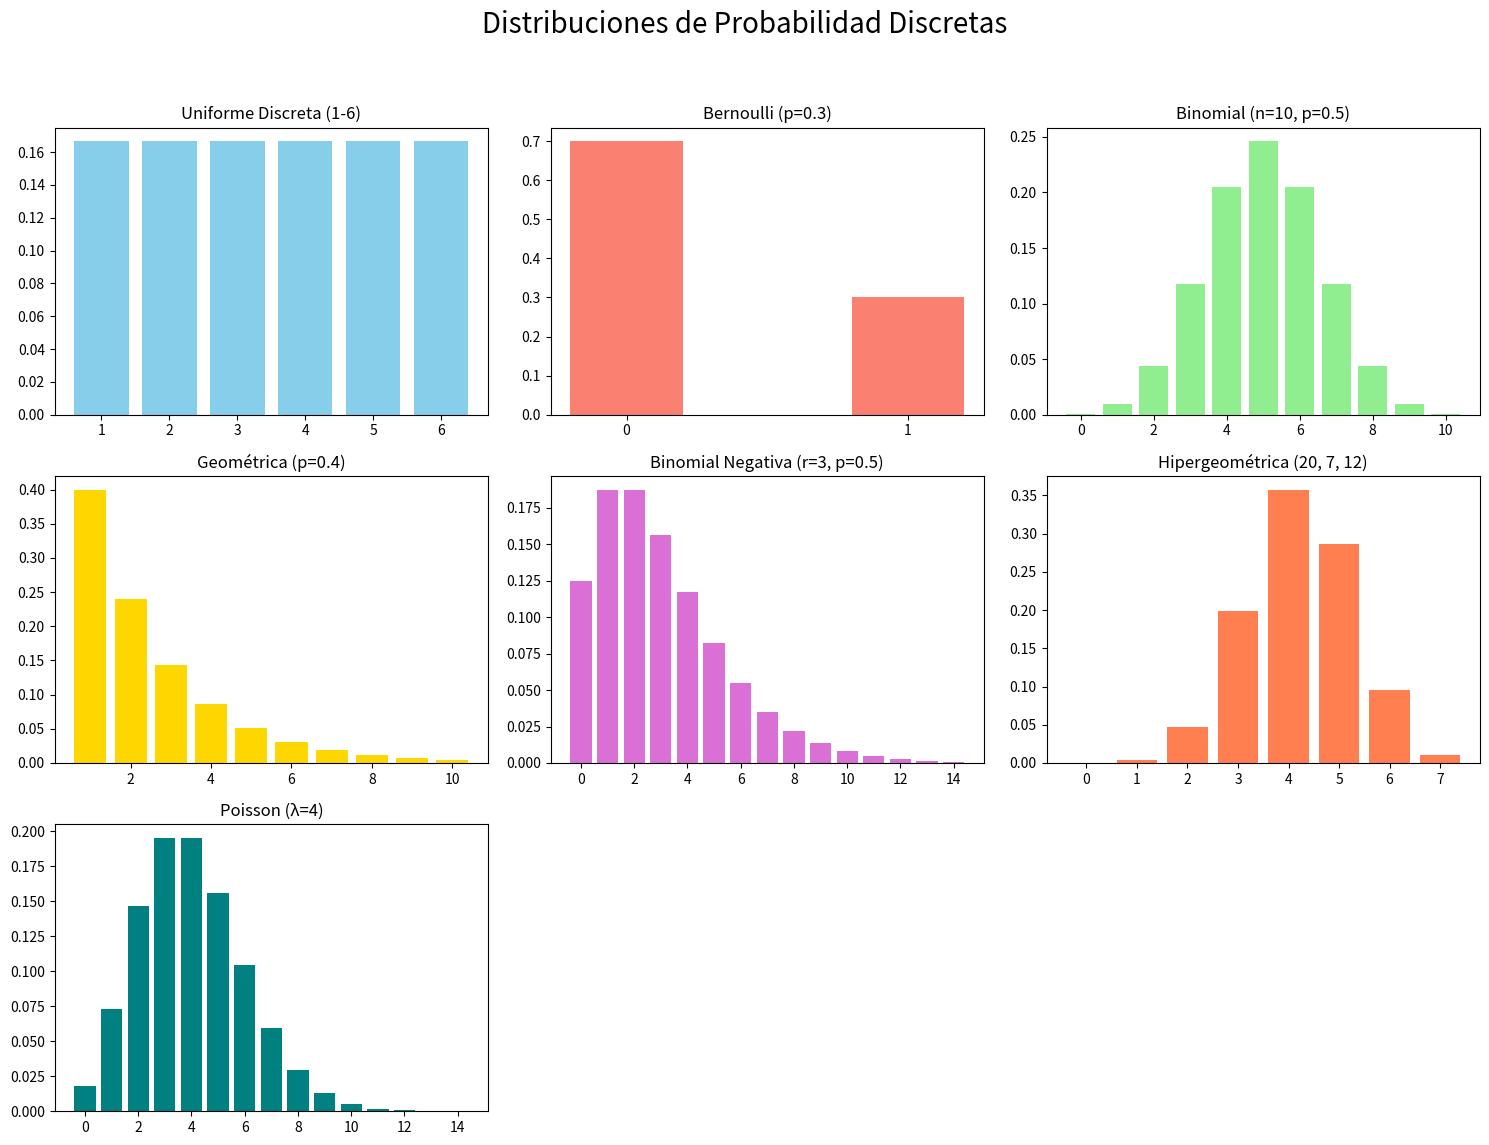

Write Python code to recreate this figure.
import numpy as np
import matplotlib.pyplot as plt
from scipy.stats import (bernoulli, binom, geom, nbinom, 
                         hypergeom, poisson, randint)

# Configuraci0n de la figura (3 filas, 3 columnas)
fig, axs = plt.subplots(3, 3, figsize=(15, 12))
fig.suptitle('Distribuciones de Probabilidad Discretas', fontsize=20)

# 1. Uniforme Discreta (Dado de 6 caras)
x1 = np.arange(1, 7)
axs[0, 0].bar(x1, randint.pmf(x1, 1, 7), color='skyblue')
axs[0, 0].set_title('Uniforme Discreta (1-6)')

# 2. Bernoulli (p=0.3)
x2 = [0, 1]
axs[0, 1].bar(x2, bernoulli.pmf(x2, 0.3), color='salmon', width=0.4)
axs[0, 1].set_title('Bernoulli (p=0.3)')
axs[0, 1].set_xticks([0, 1])

# 3. Binomial (n=10, p=0.5)
x3 = np.arange(0, 11)
axs[0, 2].bar(x3, binom.pmf(x3, 10, 0.5), color='lightgreen')
axs[0, 2].set_title('Binomial (n=10, p=0.5)')

# 4. Geometrica (p=0.4)
x4 = np.arange(1, 11)
axs[1, 0].bar(x4, geom.pmf(x4, 0.4), color='gold')
axs[1, 0].set_title('Geométrica (p=0.4)')

# 5. Binomial Negativa (n=3, p=0.5)
x5 = np.arange(0, 15)
axs[1, 1].bar(x5, nbinom.pmf(x5, 3, 0.5), color='orchid')
axs[1, 1].set_title('Binomial Negativa (r=3, p=0.5)')

# 6. Hipergeometrica (M=20, n=7, N=12)
# M: total, n: éxitos en total, N: muestra
x6 = np.arange(0, 8)
axs[1, 2].bar(x6, hypergeom.pmf(x6, 20, 7, 12), color='coral')
axs[1, 2].set_title('Hipergeométrica (20, 7, 12)')

# 7. Poisson (λ=4)
x7 = np.arange(0, 15)
axs[2, 0].bar(x7, poisson.pmf(x7, 4), color='teal')
axs[2, 0].set_title('Poisson (λ=4)')

# Eliminamos los espacios vacios (los dos ultimos cuadros)
axs[2, 1].axis('off')
axs[2, 2].axis('off')

# Ajuste estético
plt.tight_layout(rect=[0, 0.03, 1, 0.95])
plt.show()